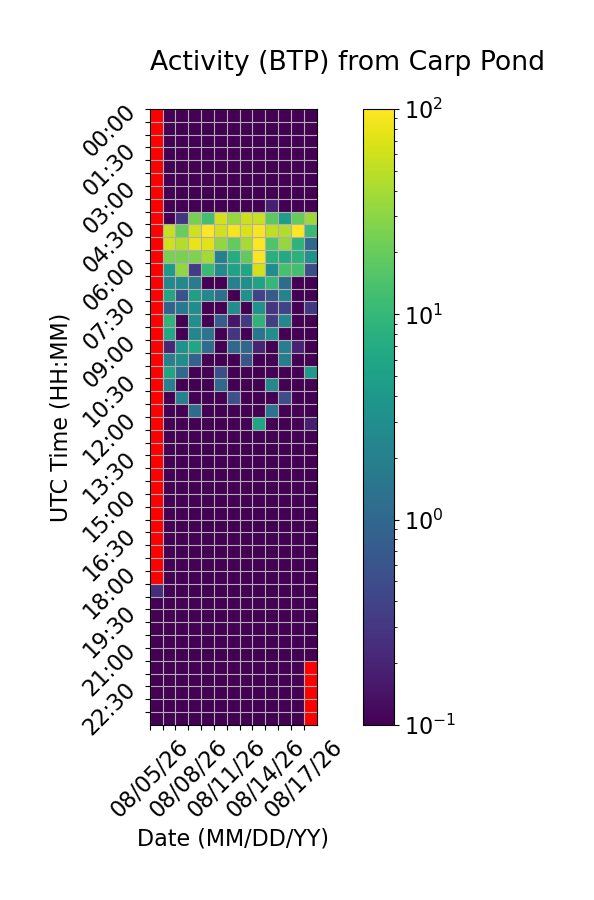

Values plotted in this chart, from the file beside it:
Time (UTC), 08/05/26, 08/06/26, 08/07/26, 08/08/26, 08/09/26, 08/10/26, 08/11/26, 08/12/26, 08/13/26, 08/14/26, 08/15/26, 08/16/26, 08/17/26
00:00, , 0.0, 0.0, 0.0, 0.0, 0.0, 0.0, 0.0, 0.0, 0.0, 0.0, 0.0, 0.0
00:30, , 0.0, 0.0, 0.0, 0.0, 0.0, 0.0, 0.0, 0.0, 0.0, 0.0, 0.0, 0.0
01:00, , 0.0, 0.0, 0.0, 0.0, 0.0, 0.0, 0.0, 0.0, 0.0, 0.0, 0.0, 0.0
01:30, , 0.0, 0.0, 0.0, 0.0, 0.0, 0.0, 0.0, 0.0, 0.0, 0.0, 0.0, 0.0
02:00, , 0.0, 0.0, 0.0, 0.0, 0.0, 0.0, 0.0, 0.0, 0.0, 0.0, 0.0, 0.0
02:30, , 0.0, 0.0, 0.0, 0.0, 0.0, 0.0, 0.0, 0.0, 0.0, 0.0, 0.0, 0.0
03:00, , 0.0, 0.0, 0.0, 0.0, 0.0, 0.0, 0.0, 0.0, 0.0, 0.0, 0.0, 0.0
03:30, , 0.0, 0.0, 0.0, 0.0, 0.0, 0.0, 0.0, 0.0, 0.1824, 0.0, 0.0, 0.0
04:00, , 0.0, 0.2821, 24.16, 12.57, 64.52, 34.6, 59.17, 56.5, 17.54, 4.727, 19.51, 37.66
04:30, , 54.89, 19.85, 61.5, 98.22, 63.16, 87.69, 69.83, 93.67, 52.07, 45, 99.81, 10.71
05:00, , 61.31, 44.92, 77.26, 73.92, 33.01, 19.04, 40.91, 99.95, 14.99, 33.98, 8.937, 1.023
05:30, , 25.22, 25.21, 26.05, 39.59, 2.075, 7.196, 18.37, 95.8, 8.112, 6.909, 8.405, 3.333
06:00, , 4.264, 33.05, 0.3291, 10.45, 2.664, 5.35, 5.894, 64.07, 2.889, 13.35, 12.44, 0.5305
06:30, , 2.487, 2.707, 1.803, 0.0, 0.0, 2.071, 3.116, 5.572, 9.983, 1.142, 0.0, 0.0
07:00, , 6.139, 0.5633, 5.024, 2.515, 1.282, 0.0, 3.471, 0.4055, 0.6825, 2.256, 0.0, 0.0
07:30, , 0.8767, 1.641, 2.781, 0.0, 0.0, 3.005, 0.0, 3.466, 0.2898, 0.4028, 0.0, 0.3036
08:00, , 9.009, 0.0, 3.245, 0.05141, 0.7476, 0.1463, 0.325, 8.855, 0.3623, 2.46, 0.0, 0.0
08:30, , 6.251, 0.0, 2.383, 1.382, 0.0, 0.3007, 0.0, 1.469, 3.06, 0.0, 0.0, 0.0
09:00, , 0.2073, 3.503, 6.041, 1.115, 0.0, 1.044, 1.019, 0.1979, 0.0, 1.95, 0.1919, 0.0
09:30, , 2.013, 2.998, 0.8814, 0.0, 0.0, 0.0, 0.6272, 0.0, 0.0, 1.848, 0.0, 0.0
10:00, , 5.711, 1.014, 0.0, 0.0, 0.5306, 0.0, 0.0, 0.0, 0.1037, 0.0, 0.0, 4.297
10:30, , 2.012, 0.0, 0.0, 0.0, 1.021, 0.0, 0.0, 0.0, 2.469, 0.0, 0.0, 0.0
11:00, , 0.0, 2.088, 0.0, 0.0, 0.0, 0.557, 0.0, 0.0, 0.0, 0.5123, 0.0, 0.0
11:30, , 0.0, 0.0, 1.145, 0.0, 0.0, 0.0, 0.0, 0.0, 1.392, 0.0, 0.0, 0.0
12:00, , 0.0, 0.0, 0.0, 0.0, 0.0, 0.0, 0.0, 5.903, 0.0, 0.0, 0.0, 0.1776
12:30, , 0.0, 0.0, 0.0, 0.0, 0.0, 0.0, 0.0, 0.0, 0.0, 0.0, 0.0, 0.0
13:00, , 0.0, 0.0, 0.0, 0.0, 0.0, 0.0, 0.0, 0.0, 0.0, 0.0, 0.0, 0.0
13:30, , 0.0, 0.0, 0.0, 0.0, 0.0, 0.0, 0.0, 0.0, 0.0, 0.0, 0.0, 0.0
14:00, , 0.0, 0.0, 0.0, 0.0, 0.0, 0.0, 0.0, 0.0, 0.0, 0.0, 0.0, 0.0
14:30, , 0.0, 0.0, 0.0, 0.0, 0.0, 0.0, 0.0, 0.0, 0.0, 0.0, 0.0, 0.0
15:00, , 0.0, 0.0, 0.0, 0.0, 0.0, 0.0, 0.0, 0.0, 0.0, 0.0, 0.0, 0.0
15:30, , 0.0, 0.0, 0.0, 0.0, 0.0, 0.0, 0.0, 0.0, 0.0, 0.0, 0.0, 0.0
16:00, , 0.0, 0.0, 0.0, 0.0, 0.0, 0.0, 0.0, 0.0, 0.0, 0.0, 0.0, 0.0
16:30, , 0.0, 0.0, 0.0, 0.0, 0.0, 0.0, 0.0, 0.0, 0.0, 0.0, 0.0, 0.0
17:00, , 0.0, 0.0, 0.0, 0.0, 0.0, 0.0, 0.0, 0.0, 0.0, 0.0, 0.0, 0.0
17:30, , 0.0, 0.0, 0.0, 0.0, 0.0, 0.0, 0.0, 0.0, 0.0, 0.0, 0.0, 0.0
18:00, , 0.0, 0.0, 0.0, 0.0, 0.0, 0.0, 0.0, 0.0, 0.0, 0.0, 0.0, 0.0
18:30, 0.2488, 0.0, 0.0, 0.0, 0.0, 0.0, 0.0, 0.0, 0.0, 0.0, 0.0, 0.0, 0.0
19:00, 0.0, 0.0, 0.0, 0.0, 0.0, 0.0, 0.0, 0.0, 0.0, 0.0, 0.0, 0.0, 0.0
19:30, 0.0, 0.0, 0.0, 0.0, 0.0, 0.0, 0.0, 0.0, 0.0, 0.0, 0.0, 0.0, 0.0
20:00, 0.0, 0.0, 0.0, 0.0, 0.0, 0.0, 0.0, 0.0, 0.0, 0.0, 0.0, 0.0, 0.0
20:30, 0.0, 0.0, 0.0, 0.0, 0.0, 0.0, 0.0, 0.0, 0.0, 0.0, 0.0, 0.0, 0.0
21:00, 0.0, 0.0, 0.0, 0.0, 0.0, 0.0, 0.0, 0.0, 0.0, 0.0, 0.0, 0.0, 0.0
21:30, 0.0, 0.0, 0.0, 0.0, 0.0, 0.0, 0.0, 0.0, 0.0, 0.0, 0.0, 0.0, 
22:00, 0.0, 0.0, 0.0, 0.0, 0.0, 0.0, 0.0, 0.0, 0.0, 0.0, 0.0, 0.0, 
22:30, 0.0, 0.0, 0.0, 0.0, 0.0, 0.0, 0.0, 0.0, 0.0, 0.0, 0.0, 0.0, 
23:00, 0.0, 0.0, 0.0, 0.0, 0.0, 0.0, 0.0, 0.0, 0.0, 0.0, 0.0, 0.0, 
23:30, 0.0, 0.0, 0.0, 0.0, 0.0, 0.0, 0.0, 0.0, 0.0, 0.0, 0.0, 0.0, 
